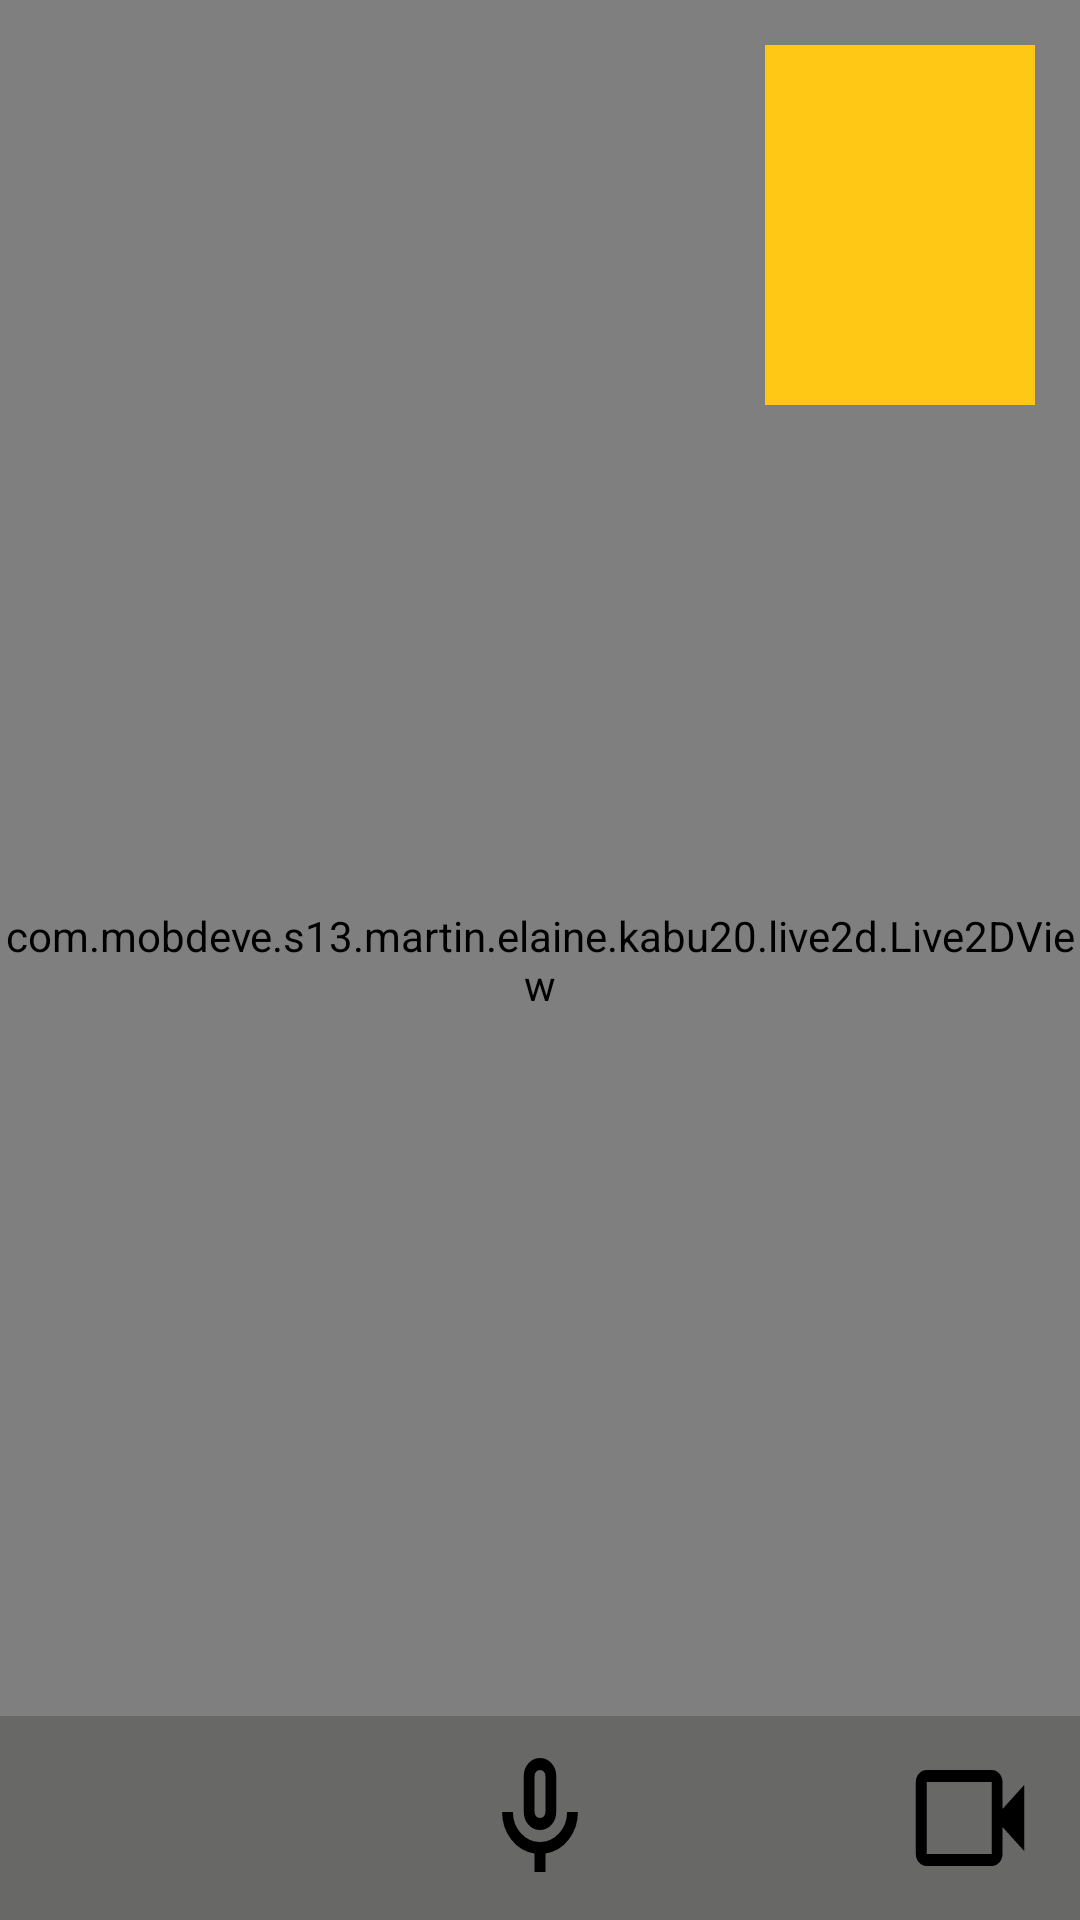

The Android layout XML behind this screen, and the referenced resources:
<!-- AndroidManifest.xml: activity theme Theme.AppCompat.NoActionBar -->
<!-- res/layout/activity_video_call.xml -->
<?xml version="1.0" encoding="utf-8"?>
<RelativeLayout xmlns:android="http://schemas.android.com/apk/res/android"
    xmlns:app="http://schemas.android.com/apk/res-auto"
    xmlns:tools="http://schemas.android.com/tools"
    android:id="@+id/main"
    android:layout_width="match_parent"
    android:layout_height="match_parent"
    tools:context=".VideoCallActivity">

    <FrameLayout
        android:layout_width="match_parent"
        android:layout_height="match_parent">

        <FrameLayout
            android:id="@+id/KaBu"
            android:layout_width="match_parent"
            android:layout_height="match_parent"
            android:background="@color/KaBu_yellow">

            
            <com.mobdeve.s13.martin.elaine.kabu20.live2d.Live2DView
                android:id="@+id/live2DView"
                android:layout_width="match_parent"
                android:layout_height="match_parent" />

            <FrameLayout
                android:id="@+id/user"
                android:layout_width="90dp"
                android:layout_height="120dp"
                android:layout_gravity="top|end"
                android:layout_margin="15dp"
                android:background="@color/KaBu_yellow">

            </FrameLayout>

        </FrameLayout>

    </FrameLayout>

    <LinearLayout
        android:id="@+id/buttonBar"
        android:layout_width="match_parent"
        android:layout_height="68dp"
        android:layout_alignParentBottom="true"
        android:background="#40272623"
        android:orientation="horizontal">


        <Button
            android:id="@+id/Menu_btn"
            android:layout_width="0dp"
            android:layout_height="wrap_content"
            android:layout_gravity="center_vertical"
            android:layout_marginLeft="15dp"
            android:layout_marginRight="50dp"
            android:layout_weight="1"
            android:background="@drawable/baseline_menu_30" />

        <Button
            android:id="@+id/Mic_btn"
            android:layout_width="0dp"
            android:layout_height="wrap_content"
            android:layout_gravity="center"
            android:layout_marginLeft="50dp"
            android:layout_marginRight="50dp"
            android:layout_weight="1"
            android:background="@drawable/outline_mic_30" />

        <Button
            android:id="@+id/Vid_btn"
            android:layout_width="0dp"
            android:layout_height="wrap_content"
            android:layout_gravity="center_vertical"
            android:layout_marginLeft="50dp"
            android:layout_marginRight="15dp"
            android:layout_weight="1"
            android:background="@drawable/outline_videocam_30" />
    </LinearLayout>

</RelativeLayout>
<!-- resources referenced by this layout -->
<resources>
  <color name="KaBu_yellow">#FFFFC814</color>
  <!-- drawable outline_mic_30 (drawable) -->
  <vector xmlns:android="http://schemas.android.com/apk/res/android" android:height="30dp" android:tint="#000000" android:viewportHeight="960" android:viewportWidth="960" android:width="30dp">
        
      <path android:fillColor="@android:color/white" android:pathData="M480,560Q430,560 395,525Q360,490 360,440L360,200Q360,150 395,115Q430,80 480,80Q530,80 565,115Q600,150 600,200L600,440Q600,490 565,525Q530,560 480,560ZM480,320Q480,320 480,320Q480,320 480,320L480,320Q480,320 480,320Q480,320 480,320Q480,320 480,320Q480,320 480,320L480,320Q480,320 480,320Q480,320 480,320ZM440,840L440,717Q336,703 268,624Q200,545 200,440L280,440Q280,523 338.5,581.5Q397,640 480,640Q563,640 621.5,581.5Q680,523 680,440L760,440Q760,545 692,624Q624,703 520,717L520,840L440,840ZM480,480Q497,480 508.5,468.5Q520,457 520,440L520,200Q520,183 508.5,171.5Q497,160 480,160Q463,160 451.5,171.5Q440,183 440,200L440,440Q440,457 451.5,468.5Q463,480 480,480Z"/>
      
  </vector>
  <!-- drawable outline_videocam_30 (drawable) -->
  <vector xmlns:android="http://schemas.android.com/apk/res/android" android:autoMirrored="true" android:height="30dp" android:tint="#000000" android:viewportHeight="960" android:viewportWidth="960" android:width="30dp">
        
      <path android:fillColor="@android:color/white" android:pathData="M160,800Q127,800 103.5,776.5Q80,753 80,720L80,240Q80,207 103.5,183.5Q127,160 160,160L640,160Q673,160 696.5,183.5Q720,207 720,240L720,420L880,260L880,700L720,540L720,720Q720,753 696.5,776.5Q673,800 640,800L160,800ZM160,720L640,720Q640,720 640,720Q640,720 640,720L640,240Q640,240 640,240Q640,240 640,240L160,240Q160,240 160,240Q160,240 160,240L160,720Q160,720 160,720Q160,720 160,720ZM160,720Q160,720 160,720Q160,720 160,720L160,240Q160,240 160,240Q160,240 160,240L160,240Q160,240 160,240Q160,240 160,240L160,720Q160,720 160,720Q160,720 160,720L160,720Z"/>
      
  </vector>
</resources>
